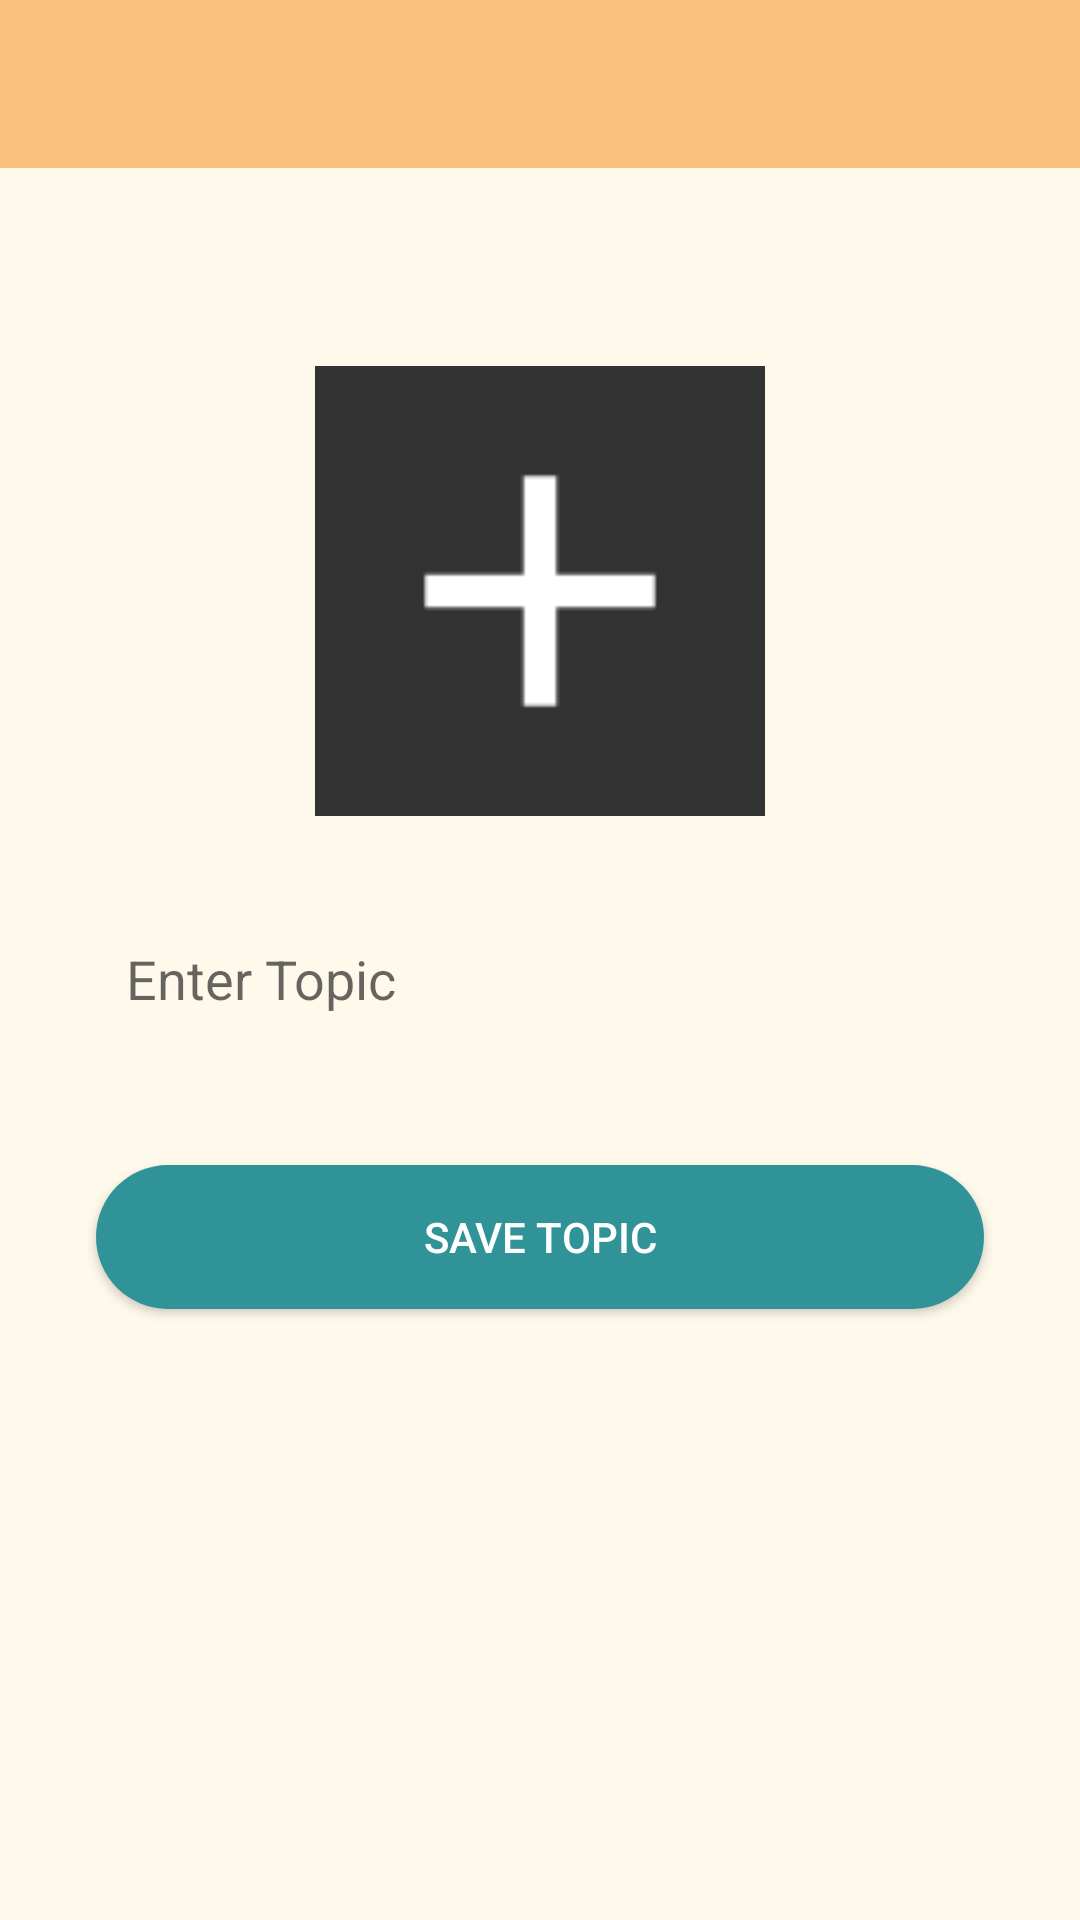

Here is an Android app screen rendered from its layout file. Give the layout XML and the strings, colors and styles it references.
<!-- AndroidManifest.xml: application theme AppTheme -->
<!-- res/layout/activity_add_topic.xml -->
<?xml version="1.0" encoding="utf-8"?>
<androidx.constraintlayout.widget.ConstraintLayout xmlns:android="http://schemas.android.com/apk/res/android"
    xmlns:app="http://schemas.android.com/apk/res-auto"
    xmlns:tools="http://schemas.android.com/tools"
    android:layout_width="match_parent"
    android:layout_height="match_parent"
    android:background="#FFF9EB"
    tools:context=".AddTopicActivity">

    <androidx.appcompat.widget.Toolbar
        android:id="@+id/setupToolbar"
        android:layout_width="match_parent"
        android:layout_height="wrap_content"
        android:background="@color/colorPrimary"
        app:layout_constraintEnd_toEndOf="parent"
        android:theme="@style/ThemeOverlay.AppCompat.Dark.ActionBar"
        app:layout_constraintStart_toStartOf="parent"
        app:layout_constraintTop_toTopOf="parent" />

    <ProgressBar
        android:id="@+id/topicProgressBar"
        style="?android:attr/progressBarStyleHorizontal"
        android:layout_width="0dp"
        android:layout_height="wrap_content"
        android:layout_marginStart="16dp"
        android:layout_marginTop="18dp"
        android:layout_marginEnd="16dp"
        android:visibility="invisible"
        app:layout_constraintEnd_toEndOf="parent"
        app:layout_constraintStart_toStartOf="parent"
        app:layout_constraintTop_toBottomOf="@+id/setupToolbar" />

    <ImageView
        android:id="@+id/imgTopic"
        android:layout_width="200dp"
        android:layout_height="150dp"
        android:layout_marginTop="32dp"
        android:src="@mipmap/ic_add_img"
        app:layout_constraintEnd_toEndOf="parent"
        app:layout_constraintStart_toStartOf="parent"
        app:layout_constraintTop_toBottomOf="@+id/topicProgressBar"
        android:contentDescription="TODO" />

    <EditText
        android:id="@+id/etMainTopic"
        android:layout_width="0dp"
        android:layout_height="wrap_content"
        android:layout_marginStart="32dp"
        android:layout_marginTop="32dp"
        android:layout_marginEnd="32dp"
        android:background="@color/textInputColor"
        android:ems="10"
        android:hint="@string/enter_topic"
        android:inputType="textPersonName"
        android:padding="10dp"
        app:layout_constraintEnd_toEndOf="parent"
        app:layout_constraintHorizontal_bias="0.0"
        app:layout_constraintStart_toStartOf="parent"
        app:layout_constraintTop_toBottomOf="@+id/imgTopic"
        android:autofillHints="" />

    <Button
        android:id="@+id/btnSaveTopic"
        android:layout_width="0dp"
        android:layout_height="wrap_content"
        android:layout_marginStart="32dp"
        android:layout_marginTop="40dp"
        android:layout_marginEnd="32dp"
        android:background="@drawable/button_background"
        android:text="@string/save_topic"
        android:textColor="@color/whiteTextColor"
        app:layout_constraintEnd_toEndOf="parent"
        app:layout_constraintStart_toStartOf="parent"
        app:layout_constraintTop_toBottomOf="@+id/etMainTopic" />

</androidx.constraintlayout.widget.ConstraintLayout>
<!-- resources referenced by this layout -->
<resources>
  <color name="colorPrimary">#F9BF7C</color>
  <color name="whiteTextColor">#FFFFFF</color>
  <!-- drawable button_background (drawable-v24) -->
  <?xml version="1.0" encoding="utf-8"?>
  <shape xmlns:android="http://schemas.android.com/apk/res/android"
      android:shape="rectangle">
      <solid android:color="@color/colorAccent" />
      <corners android:radius="100dp" />
  </shape>
  <!-- mipmap ic_add_img: png bitmap (mipmap-hdpi, 232 bytes) -->
  <string name="enter_topic">Enter Topic</string>
  <string name="save_topic">Save Topic</string>
  <style name="AppTheme" parent="Theme.AppCompat.Light.DarkActionBar">
          
          <item name="colorPrimary">@color/colorPrimary</item>
          <item name="colorPrimaryDark">@color/colorPrimaryDark</item>
          <item name="colorAccent">@color/colorAccent</item>
      </style>
  <color name="colorAccent">#309398</color>
  <color name="colorPrimaryDark">#FFB869</color>
</resources>
